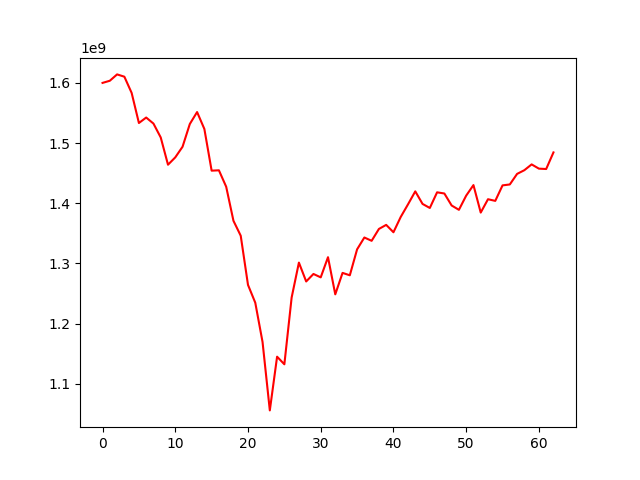

Source data for this figure (header and first rows):
, 0
0, 1599958947
1, 1603518394
2, 1614074704
3, 1610263714
4, 1583356613
5, 1533321043
6, 1542417064
7, 1532384815
8, 1509328463
9, 1464038832
10, 1476244898
11, 1493872027
12, 1531672667
13, 1551511428
14, 1523413640
15, 1454151440
16, 1454761048
17, 1427460686
18, 1370877162
19, 1346053939
20, 1264370352
21, 1234785180
22, 1169555333
23, 1055896864
24, 1145128131
25, 1132475753
26, 1243396513
27, 1301414681
28, 1270096770
29, 1282546474
30, 1276916713
31, 1310401915
32, 1248696011
33, 1284315833
34, 1280338556
35, 1323435092
36, 1343120042
37, 1337624431
38, 1357318936
39, 1364089210
40, 1351837337
41, 1377270827
42, 1398179203
43, 1419775849
44, 1398913064
45, 1392180686
46, 1418184912
47, 1416240475
48, 1396319220
49, 1389096740
50, 1412683596
51, 1430196146
52, 1384533665
53, 1406726655
54, 1403965909
55, 1429705916
56, 1431247888
57, 1448786788
58, 1454938133
59, 1464565038
... 3 more rows
